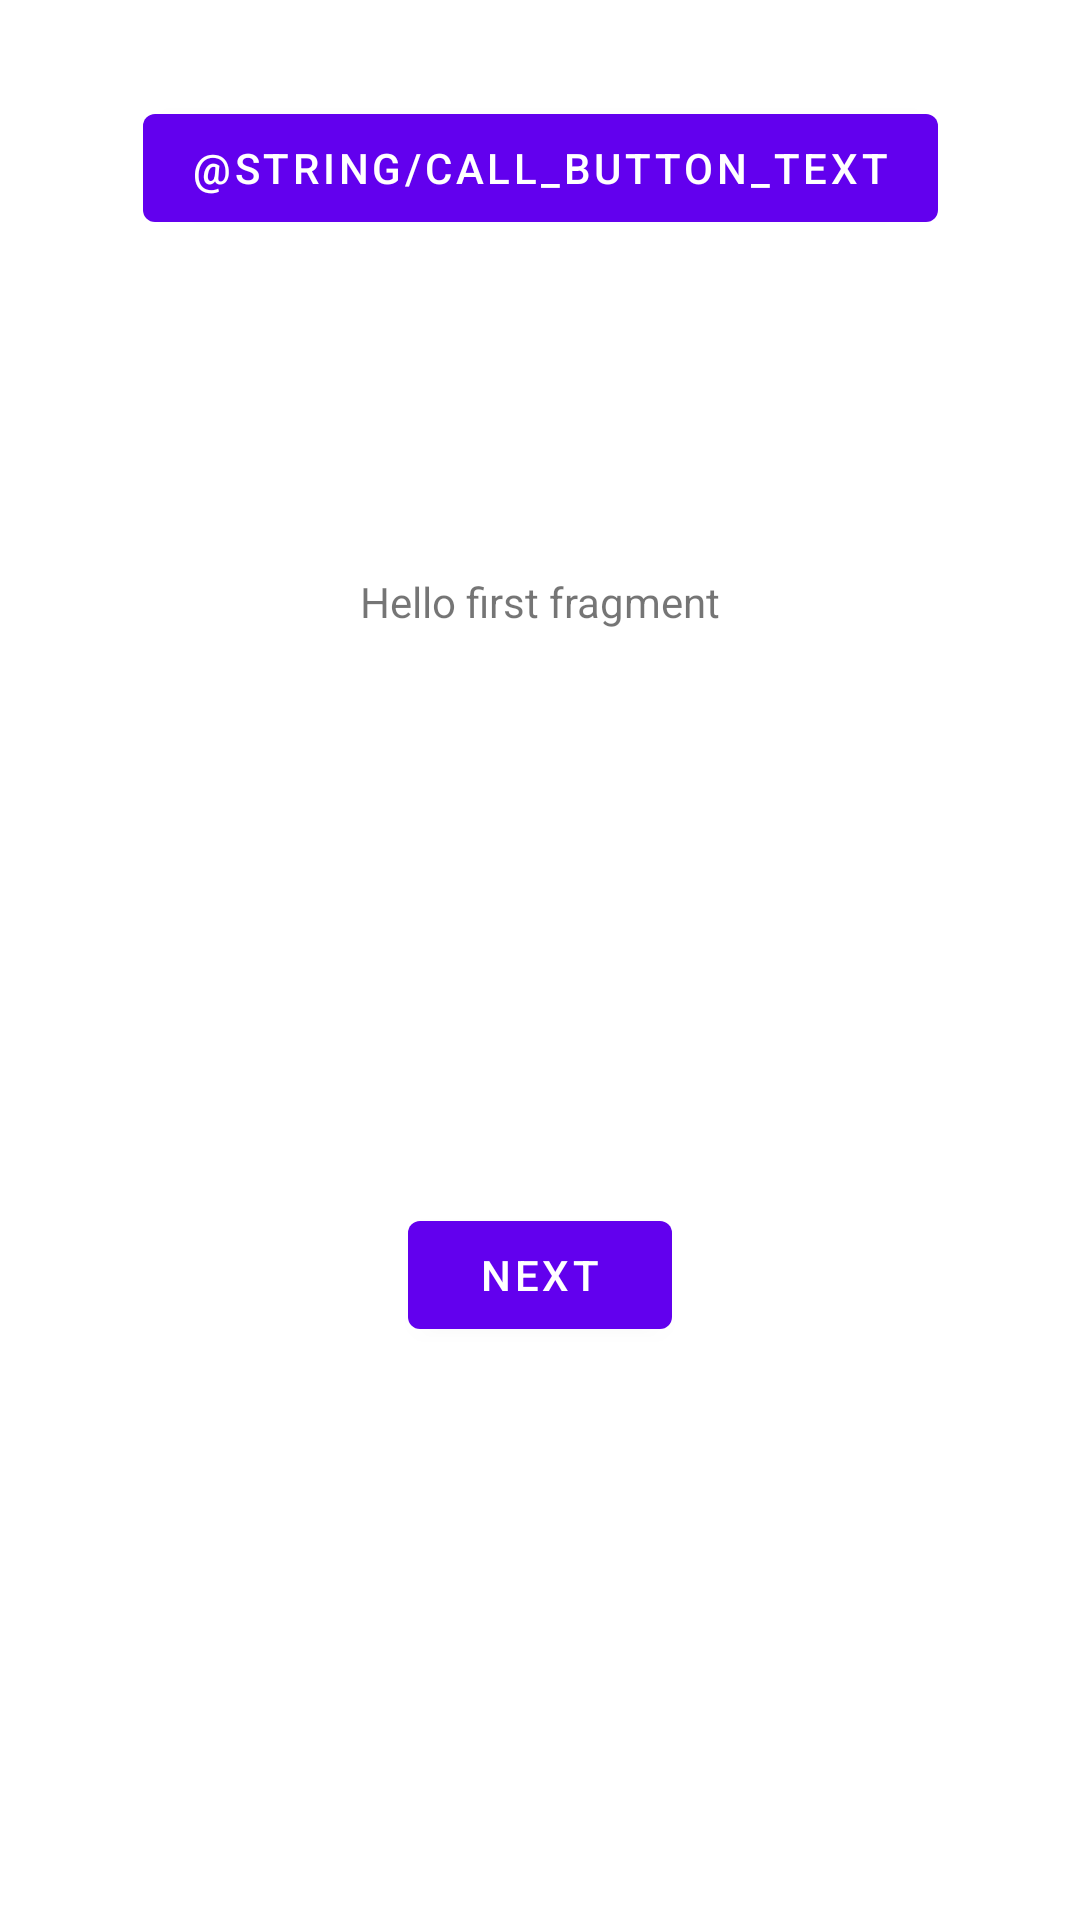

Layout XML and referenced resources for this Android screen:
<!-- AndroidManifest.xml: application theme Theme.AndroidAppCA2 -->
<!-- res/layout/fragment_first.xml -->
<?xml version="1.0" encoding="utf-8"?>
<androidx.constraintlayout.widget.ConstraintLayout xmlns:android="http://schemas.android.com/apk/res/android"
    xmlns:app="http://schemas.android.com/apk/res-auto"
    xmlns:tools="http://schemas.android.com/tools"
    android:layout_width="match_parent"
    android:layout_height="match_parent"
    tools:context=".FirstFragment">

    <TextView
        android:id="@+id/textview_first"
        android:layout_width="wrap_content"
        android:layout_height="wrap_content"
        android:text="@string/hello_first_fragment"
        app:layout_constraintBottom_toTopOf="@id/button_first"
        app:layout_constraintEnd_toEndOf="parent"
        app:layout_constraintStart_toStartOf="parent"
        app:layout_constraintTop_toTopOf="parent" />

    <Button
        android:id="@+id/button_first"
        android:layout_width="wrap_content"
        android:layout_height="wrap_content"
        android:text="@string/next"
        app:layout_constraintBottom_toBottomOf="parent"
        app:layout_constraintEnd_toEndOf="parent"
        app:layout_constraintStart_toStartOf="parent"
        app:layout_constraintTop_toBottomOf="@id/textview_first" />

    <Button
        android:id="@+id/callServiceButton"
        android:layout_width="wrap_content"
        android:layout_height="wrap_content"
        android:layout_alignParentTop="true"
        android:layout_centerHorizontal="true"
        android:layout_marginTop="32dp"
        android:nestedScrollingEnabled="true"
        android:onClick="callService"
        android:text="@string/call_button_text"
        app:layout_constraintLeft_toLeftOf="parent"
        app:layout_constraintRight_toRightOf="parent"
        app:layout_constraintTop_toTopOf="parent" />

    <TextView
        android:id="@+id/outputTextView"
        android:layout_width="wrap_content"
        android:layout_height="wrap_content"
        android:layout_below="@+id/callServiceButton"
        android:layout_centerHorizontal="true"
        android:layout_marginBottom="8dp"
        android:layout_marginEnd="8dp"
        android:layout_marginRight="132dp"
        android:layout_marginTop="32dp"
        android:text=""
        app:layout_constraintBottom_toBottomOf="parent"
        app:layout_constraintEnd_toEndOf="parent"
        app:layout_constraintHorizontal_bias="0.509"
        app:layout_constraintRight_toRightOf="parent"
        app:layout_constraintStart_toStartOf="parent"
        app:layout_constraintTop_toBottomOf="@+id/callServiceButton"
        app:layout_constraintVertical_bias="0.0" />
</androidx.constraintlayout.widget.ConstraintLayout>
<!-- resources referenced by this layout -->
<resources>
  <string name="hello_first_fragment">Hello first fragment</string>
  <string name="next">Next</string>
  <style name="Theme.AndroidAppCA2" parent="Theme.MaterialComponents.DayNight.DarkActionBar">
          
          <item name="colorPrimary">@color/purple_500</item>
          <item name="colorPrimaryVariant">@color/purple_700</item>
          <item name="colorOnPrimary">@color/white</item>
          
          <item name="colorSecondary">@color/teal_200</item>
          <item name="colorSecondaryVariant">@color/teal_700</item>
          <item name="colorOnSecondary">@color/black</item>
          
          <item name="android:statusBarColor" tools:targetApi="l">?attr/colorPrimaryVariant</item>
          
      </style>
  <!-- not gathered from this repository: default colours our renderer supplied (Android Studio template values) -->
  <color name="purple_500">#FF6200EE</color>
  <color name="purple_700">#FF3700B3</color>
  <color name="teal_200">#FF03DAC5</color>
  <color name="teal_700">#FF018786</color>
  <color name="black">#FF000000</color>
  <color name="white">#FFFFFFFF</color>
</resources>
